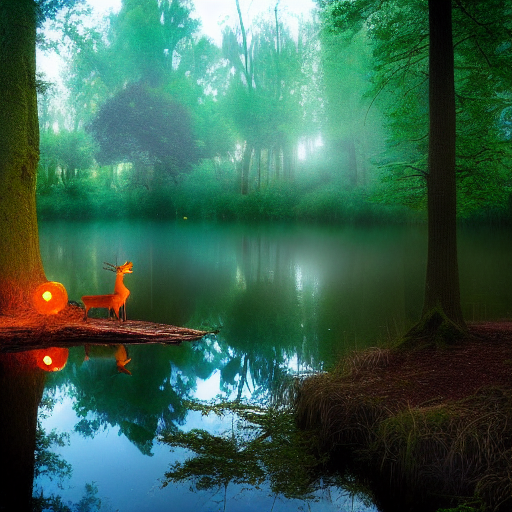
Generation parameters embedded in this image by ComfyUI (PNG 'prompt' text chunk: the API-format workflow graph, JSON):
{"3":{"inputs":{"seed":1001299523785535,"steps":30,"cfg":7.0,"sampler_name":"euler","scheduler":"normal","denoise":1.0,"model":["4",0],"positive":["6",0],"negative":["7",0],"latent_image":["5",0]},"class_type":"KSampler","_meta":{"title":"KSampler"}},"4":{"inputs":{"ckpt_name":"v1-5-pruned-emaonly-fp16.safetensors"},"class_type":"CheckpointLoaderSimple","_meta":{"title":"Load Checkpoint"}},"5":{"inputs":{"width":512,"height":512,"batch_size":1},"class_type":"EmptyLatentImage","_meta":{"title":"Empty Latent Image"}},"6":{"inputs":{"text":"A mystical enchanted forest at night, glowing mushrooms, and fireflies illuminating the surroundings. A hidden crystal lake reflects the moonlight, while a lone deer stands gracefully near the water. Fantasy style, dreamy atmosphere, cinematic lighting,","clip":["4",1]},"class_type":"CLIPTextEncode","_meta":{"title":"CLIP Text Encode (Prompt)"}},"7":{"inputs":{"text":"text,watermarks,artifacts,bad anatomy","clip":["4",1]},"class_type":"CLIPTextEncode","_meta":{"title":"CLIP Text Encode (Prompt)"}},"8":{"inputs":{"samples":["3",0],"vae":["4",2]},"class_type":"VAEDecode","_meta":{"title":"VAE Decode"}},"9":{"inputs":{"filename_prefix":"ComfyUI","images":["8",0]},"class_type":"SaveImage","_meta":{"title":"Save Image"}}}